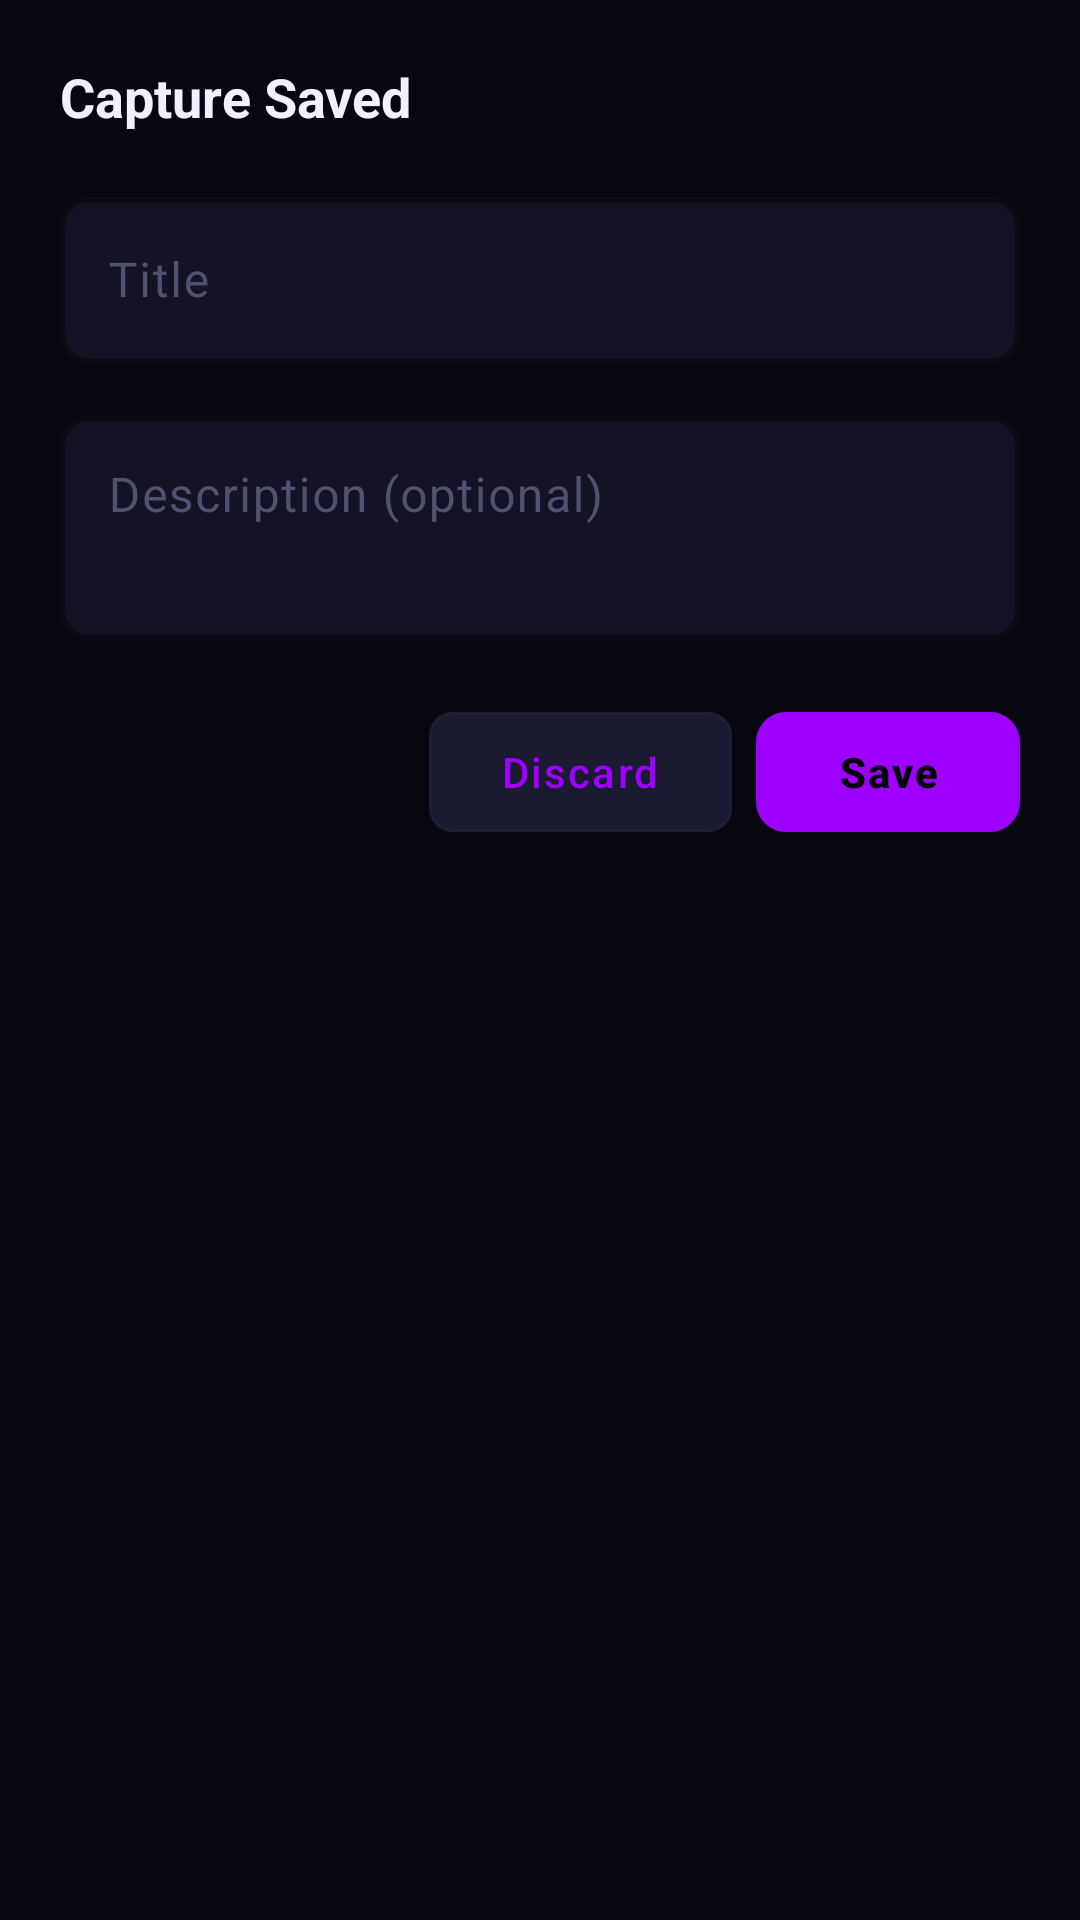

The Android layout XML behind this screen, and the referenced resources:
<!-- AndroidManifest.xml: application theme Theme.HiraethFlame -->
<!-- res/layout/dialog_capture_details.xml -->
<?xml version="1.0" encoding="utf-8"?>
<LinearLayout xmlns:android="http://schemas.android.com/apk/res/android"
    xmlns:app="http://android.com"
    android:layout_width="match_parent"
    android:layout_height="wrap_content"
    android:background="@color/bg_deep"
    android:orientation="vertical"
    android:padding="20dp">

    <TextView
        android:id="@+id/dialog_title"
        android:layout_width="match_parent"
        android:layout_height="wrap_content"
        android:text="Capture Saved"
        android:textColor="@color/text_primary"
        android:textSize="18sp"
        android:textStyle="bold"
        android:layout_marginBottom="16dp" />

    
    <com.google.android.material.textfield.TextInputLayout
        style="@style/TextInput.Neon"
        android:layout_width="match_parent"
        android:layout_height="wrap_content"
        android:hint="Title">

        <com.google.android.material.textfield.TextInputEditText
            android:id="@+id/title_input"
            android:layout_width="match_parent"
            android:layout_height="wrap_content"
            android:maxLines="1"
            android:inputType="text"
            android:textColor="@color/text_primary" />
    </com.google.android.material.textfield.TextInputLayout>

    
    <com.google.android.material.textfield.TextInputLayout
        style="@style/TextInput.Neon"
        android:layout_width="match_parent"
        android:layout_height="wrap_content"
        android:layout_marginTop="12dp"
        android:hint="Description (optional)">

        <com.google.android.material.textfield.TextInputEditText
            android:id="@+id/desc_input"
            android:layout_width="match_parent"
            android:layout_height="wrap_content"
            android:gravity="top"
            android:inputType="textMultiLine"
            android:minLines="2"
            android:textColor="@color/text_primary" />
    </com.google.android.material.textfield.TextInputLayout>

    
    <LinearLayout
        android:layout_width="match_parent"
        android:layout_height="wrap_content"
        android:layout_marginTop="20dp"
        android:orientation="horizontal"
        android:gravity="end">

        <com.google.android.material.button.MaterialButton
            android:id="@+id/btn_cancel"
            style="@style/Btn.Neon.Tonal"
            android:layout_width="wrap_content"
            android:layout_height="48dp"
            android:text="Discard"
            android:layout_marginEnd="8dp" />

        <com.google.android.material.button.MaterialButton
            android:id="@+id/btn_save"
            style="@style/Btn.Neon.Filled"
            android:layout_width="wrap_content"
            android:layout_height="48dp"
            android:text="Save" />
    </LinearLayout>

</LinearLayout>
<!-- resources referenced by this layout -->
<resources>
  <color name="bg_deep">#07070F</color>
  <color name="text_primary">#F0F0FF</color>
  <style name="Btn.Neon.Filled" parent="Widget.Material3.Button">
          <item name="android:textColor">@color/bg_abyss</item>
          <item name="backgroundTint">@color/neon_violet</item>
          <item name="strokeWidth">0dp</item>
          <item name="cornerRadius">10dp</item>
          <item name="android:textAllCaps">false</item>
          <item name="android:textStyle">bold</item>
          <item name="android:elevation">0dp</item>
          <item name="rippleColor">#44FFFFFF</item>
      </style>
  <style name="Btn.Neon.Tonal" parent="Widget.Material3.Button.TonalButton">
          <item name="android:textColor">@color/neon_violet</item>
          <item name="backgroundTint">@color/bg_elevated</item>
          <item name="strokeColor">@color/border_subtle</item>
          <item name="strokeWidth">1dp</item>
          <item name="cornerRadius">8dp</item>
          <item name="android:textAllCaps">false</item>
          <item name="android:elevation">0dp</item>
      </style>
  <color name="bg_abyss">#020206</color>
  <color name="neon_violet">#9D00FF</color>
  <color name="bg_elevated">#1A1A30</color>
  <color name="border_subtle">#1E1E38</color>
  <color name="text_hint">#505070</color>
  <color name="bg_card">#131325</color>
  <color name="neon_violet_dim">#6A00CC</color>
  <color name="neon_violet_bright">#BF5FFF</color>
  <color name="neon_cyan">#00F5FF</color>
  <color name="neon_magenta">#FF007A</color>
  <color name="bg_surface">#0E0E1C</color>
  <color name="text_secondary">#9090B0</color>
  <style name="Card.Neon" parent="Widget.Material3.CardView.Elevated">
          <item name="cardBackgroundColor">@color/bg_card</item>
          <item name="strokeColor">@color/border_subtle</item>
          <item name="strokeWidth">1dp</item>
          <item name="cardCornerRadius">14dp</item>
          <item name="cardElevation">0dp</item>
      </style>
  <style name="BottomNav.Neon" parent="Widget.Material3.BottomNavigationView">
          <item name="materialThemeOverlay">@style/ThemeOverlay.BottomNav.Neon</item>
          <item name="elevation">0dp</item>
      </style>
  <style name="Toolbar.Neon" parent="Widget.Material3.Toolbar">
          <item name="titleTextColor">@color/text_primary</item>
          <item name="subtitleTextColor">@color/text_secondary</item>
          <item name="android:background">@color/bg_abyss</item>
          <item name="android:elevation">0dp</item>
      </style>
  <style name="FAB.Neon" parent="Widget.Material3.FloatingActionButton.Primary">
          <item name="backgroundTint">@android:color/transparent</item>
          <item name="tint">@color/neon_violet</item>
          <item name="android:elevation">0dp</item>
      </style>
  <style name="Seekbar.Neon" parent="Widget.AppCompat.SeekBar">
          <item name="android:progressTint">@color/neon_violet</item>
          <item name="android:thumbTint">@color/neon_violet</item>
      </style>
  <style name="ThemeOverlay.BottomNav.Neon" parent="">
          <item name="colorSurface">@color/bg_abyss</item>
          <item name="colorOnSurface">@color/text_hint</item>
          <item name="colorPrimary">@color/neon_violet</item>
      </style>
  <style name="Btn.Dialog.Positive" parent="Btn.Neon.Filled">
          <item name="android:layout_marginStart">16dp</item>
          <item name="android:minWidth">100dp</item>
      </style>
  <style name="Btn.Dialog.Negative" parent="Btn.Danger">
          <item name="android:minWidth">100dp</item>
      </style>
  <style name="AlertDialog.TitleText" parent="MaterialAlertDialog.Material3.Title.Text">
          <item name="android:textColor">@color/text_primary</item>
          <item name="android:textSize">18sp</item>
      </style>
  <style name="Btn.Danger" parent="Widget.Material3.Button.TextButton">
          <item name="android:textColor">@color/neon_magenta</item>
          <item name="rippleColor">#33FF007A</item>
      </style>
</resources>
